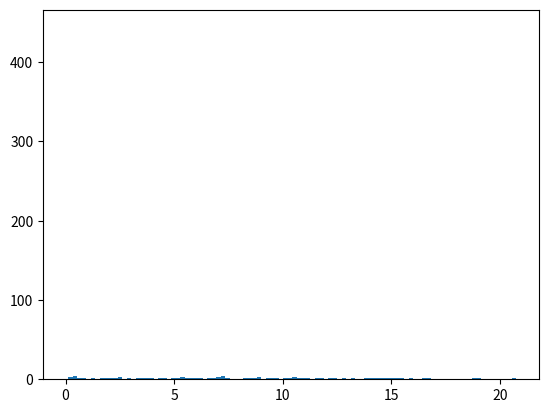

Generate this figure with matplotlib:
# %%
import random
import math
import matplotlib.pyplot as plt
import numpy as np

def gaussian(mean = 0.0, stdDev = 1.0):
    #Box-Muller transform
    u1 = 1.0 - random.random()  # uniform(0,1] random doubles
    u2 = 1.0 - random.random()
    randStdNormal = math.sin(2.0 * math.pi * u2)* (-2.0 * math.log(u1))**0.5 # random normal(0,1)
    result = mean + stdDev * randStdNormal #random normal(mean,stdDev^2)
    return result

def rayleigh(sigma=0.1):
    return (sigma*(-2*math.log2(random.random()))**0.5)

def bounded_gaussian(mean = 0.0, stdDev = 1.0, lowerBound = -1.0, upperBound = 1.0):
    while True:
        result = gaussian(mean, stdDev)
        if result >= lowerBound and result <= upperBound:
            return result

vals = [bounded_gaussian(0.5, 10, 0.1, 110) for i in range(100)]

plt.hist(vals, bins=100)
print(np.mean(vals))
print(np.sum(vals))

# %%

def beta(a, b):

    alpha = a + b
    beta = 0.0
    u1 = u2 = w = v = 0.0

    if (np.min((a, b)) <= 1.0): 
        beta = np.max(1 / a, 1 / b)
    else: 
        beta = np.sqrt((alpha - 2.0) / (2 * a * b - alpha))

    gamma = a + 1 / beta

    while (True):

        u1 = random.random()
        u2 = random.random()
        v = beta * np.log(u1 / (1 - u1))
        w = a * np.exp(v)

        tmp = np.log(alpha / (b + w))

        if (alpha * tmp + (gamma * v) - 1.3862944 >= np.log(u1 * u1 * u2)): break
    x = w / (b + w)
    return x

vals = [beta(2,478) for i in range(10000)]

plt.hist(vals, bins=100)

print(np.mean(vals)*120)

# %%
